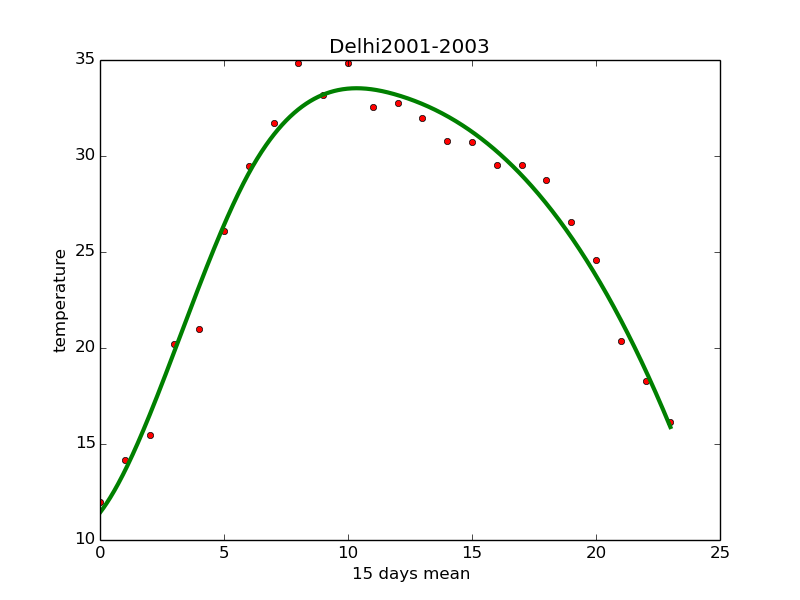

The table this chart was drawn from, first rows:
IST, Max TemperatureC, Mean TemperatureC, Min TemperatureC, Dew PointC, MeanDew PointC, Min DewpointC, Max Humidity, Mean Humidity, Min Humidity, Max Sea Level PressurehPa, Mean Sea Level PressurehPa, Min Sea Level PressurehPa, Max VisibilityKm, Mean VisibilityKm, Min VisibilitykM, Max Wind SpeedKm/h, Mean Wind SpeedKm/h, Max Gust SpeedKm/h, Precipitationmm, CloudCover, Events, WindDirDegrees<br />
2001-1-1, 15, 13, 11, 15, 11, 7, 100, 87, 72, 1014, 1012, 1011, 3, 1, 0, 21, 10, , 0.00, 4, Fog-Rain-Thunderstorm, 70<br />
2001-1-2, 16, 12, 8, 11, 8, 5, 100, 79, 59, 1018, 1016, 1014, 3, 1, 0, 11, 2, , 0.00, 1, Fog, 284<br />
2001-1-3, 13, 11, 9, 12, 11, 9, 100, 94, 77, 1019, 1017, 1016, 2, 1, 0, 19, 6, , 0.00, 5, Fog, 277<br />
2001-1-4, 12, 11, 11, 11, 10, 9, 100, 92, 82, 1020, 1018, 1016, 2, 2, 1, 21, 16, , 0.00, 7, , 300<br />
2001-1-5, 15, 12, 9, 11, 9, 6, 100, 88, 55, 1019, 1017, 1015, 3, 2, 1, 24, 13, , 0.00, 4, Fog, 304<br />
2001-1-6, 16, 12, 8, 9, 7, 4, 100, 80, 51, 1019, 1017, 1015, 2, 1, 0, 14, 5, , 0.00, 2, Fog, 91<br />
2001-1-7, 17, 11, 6, 9, 7, 4, 100, 78, 48, 1017, 1015, 1012, 3, 1, 0, 11, 5, , 0.00, 1, Fog, 77<br />
2001-1-8, 16, 10, 4, 10, 7, 4, 100, 85, 48, 1016, 1014, 1013, 2, 1, 0, 16, 3, , 0.00, 0, Fog, 287<br />
2001-1-9, 14, 9, 5, 8, 6, 3, 100, 80, 55, 1019, 1016, 1015, 2, 1, 0, 19, 8, , 0.00, 0, Fog, 279<br />
2001-1-10, 15, 10, 6, 9, 7, 4, 100, 83, 48, 1019, 1016, 1014, 2, 1, 0, 14, 6, , 0.00, 1, Fog, 273<br />
2001-1-11, 19, 11, 4, 11, 7, 2, 94, 75, 49, 1016, 1014, 1012, 3, 1, 0, 16, 3, , 0.00, 1, Fog, 275<br />
2001-1-12, 18, 13, 8, 14, 10, 8, 100, 90, 59, 1017, 1015, 1012, 2, 1, 0, 11, 5, , 0.00, 4, Fog, 47<br />
2001-1-13, 18, 11, 4, 11, 8, 4, 100, 86, 49, 1018, 1016, 1015, 3, 1, 0, 19, 5, , 0.00, 0, Fog, 278<br />
2001-1-14, 19, 12, 5, 12, 8, 5, 100, 82, 52, 1017, 1015, 1014, 4, 2, 1, 23, 6, , 0.00, 0, Fog, 273<br />
2001-1-15, 19, 12, 6, 13, 8, 5, 100, 87, 46, 1019, 1017, 1015, 1, 1, 0, 13, 2, , 0.00, 1, Fog, 6<br />
2001-1-16, 17, 10, 4, 11, 8, 4, 100, 88, 55, 1020, 1018, 1016, 3, 1, 0, 13, 5, , 0.00, 0, Fog, 275<br />
2001-1-17, 18, 11, 4, 12, 8, 4, 100, 89, 52, 1022, 1019, 1017, 3, 1, 0, 14, 5, , 0.00, 0, Fog, 289<br />
2001-1-18, 19, 12, 6, 13, 8, 5, 100, 85, 46, 1020, 1017, 1016, 3, 1, 0, 14, 6, , 0.00, 1, Fog, 276<br />
2001-1-19, 21, 13, 6, 13, 8, 5, 100, 81, 40, 1018, 1016, 1015, 3, 1, 0, 11, 2, , 0.00, 1, Fog, 301<br />
2001-1-20, 24, 16, 7, 13, 8, 4, 100, 72, 29, 1018, 1015, 1013, 3, 1, 0, 13, 2, , 0.00, 0, Fog, 335<br />
2001-1-21, 24, 17, 11, 12, 9, 7, 94, 62, 36, 1014, 1011, 1009, 3, 2, 1, 19, 8, , 0.00, 0, Fog, 112<br />
2001-1-22, 23, 16, 9, 14, 11, 9, 100, 77, 41, 1012, 1010, 1008, 3, 1, 0, 14, 3, , 0.00, 1, Fog, 251<br />
2001-1-23, 19, 13, 7, 10, 7, 5, 100, 73, 40, 1015, 1013, 1010, 3, 1, 0, 19, 10, , 0.00, 2, Fog, 274<br />
2001-1-24, 19, 13, 7, 9, 4, 1, 94, 60, 30, 1017, 1014, 1013, 6, 3, 1, 27, 16, 45, 0.00, 0, , 283<br />
2001-1-25, 21, 13, 7, 8, 3, 0, 87, 55, 25, 1015, 1013, 1011, 6, 4, 2, 34, 16, , 0.00, 0, , 280<br />
2001-1-26, 22, 13, 6, 9, 5, 1, 87, 60, 33, 1015, 1013, 1011, 4, 3, 2, 26, 8, , 0.00, 0, , 264<br />
2001-1-27, 23, 14, 7, 8, 5, 2, 76, 57, 29, 1015, 1013, 1012, 5, 3, 1, 23, 10, , 0.00, 0, , 262<br />
2001-1-28, 24, 16, 7, 11, 6, 4, 93, 60, 29, 1015, 1013, 1011, 5, 4, 2, 23, 8, , 0.00, 1, , 257<br />
2001-1-29, 27, 18, 9, 11, 9, 8, 94, 70, 30, 1015, 1013, 1012, 4, 2, 1, 11, 2, , 0.00, 1, , 245<br />
2001-1-30, 27, 19, 12, 16, 11, 5, 94, 59, 24, 1014, 1012, 1010, 3, 1, 1, 11, 3, , 0.00, 3, Fog, 163<br />
2001-1-31, 25, 18, 12, 16, 11, -12, 100, 66, 17, 1014, 1012, 1010, 3, 2, 0, 23, 6, , 0.00, 1, Fog, 295<br />
2001-2-1, 20, 13, 6, 6, 4, 1, 87, 56, 28, 1015, 1013, 1012, 5, 4, 1, 27, 14, , 0.00, 0, , 290<br />
2001-2-2, 20, 13, 6, 7, 3, 1, 71, 54, 30, 1016, 1014, 1012, 5, 3, 2, 34, 14, , 0.00, 0, , 273<br />
2001-2-3, 22, 13, 5, 8, 4, 0, 81, 57, 31, 1014, 1012, 1010, 5, 3, 1, 19, 8, , 0.00, 0, , 264<br />
2001-2-4, 23, 14, 6, 8, 6, 4, 93, 59, 31, 1015, 1012, 1011, 4, 2, 1, 11, 2, , 0.00, 0, , 286<br />
2001-2-5, 23, 16, 8, 10, 7, 5, 93, 61, 31, 1015, 1013, 1012, 3, 2, 1, 13, 3, , 0.00, 1, Fog, 305<br />
2001-2-6, 24, 14, 6, 8, 6, 3, 100, 59, 29, 1017, 1014, 1013, 4, 2, 1, 23, 8, , 0.00, 0, Fog, 274<br />
2001-2-7, 24, 16, 7, 9, 6, 2, 82, 57, 24, 1016, 1014, 1013, 5, 2, 1, 23, 8, , 0.00, 0, , 256<br />
2001-2-8, 25, 17, 8, 9, 6, 3, 82, 54, 26, 1015, 1014, 1012, 5, 2, 1, 37, 13, , 0.00, 0, Fog, 268<br />
2001-2-9, 25, 17, 8, 9, 3, 1, 67, 44, 22, 1013, 1012, 1010, 5, 3, 1, 27, 13, 47, 0.00, 0, , 278<br />
2001-2-10, 25, 18, 10, 8, 5, -3, 87, 49, 17, 1014, 1012, 1010, 5, 3, 1, 19, 5, , 0.00, 0, , 292<br />
2001-2-11, 25, 17, 9, 8, 5, 1, 76, 50, 24, 1014, 1011, 1010, 5, 3, 1, 19, 5, , 0.00, 0, , 260<br />
2001-2-12, 28, 18, 9, 9, 6, 2, 87, 46, 21, 1016, 1014, 1012, 5, 3, 1, 11, 3, , 0.00, 1, Fog, 264<br />
2001-2-13, 28, 19, 10, 9, 6, 3, 72, 46, 21, 1016, 1013, 1011, 5, 2, 1, 14, 3, , 0.00, 2, , 281<br />
2001-2-14, 25, 20, 16, 11, 7, 4, 63, 46, 26, 1012, 1010, 1008, 3, 2, 1, 37, 13, , 0.00, 4, , 99<br />
2001-2-15, 22, 17, 13, 13, 8, 4, 82, 55, 35, 1017, 1014, 1011, 4, 2, 1, 29, 6, 48, 0.00, 2, , 24<br />
2001-2-16, 26, 19, 12, 12, 11, 7, 88, 60, 30, 1018, 1016, 1014, 4, 2, 1, 11, 3, , 0.00, 1, Fog, 20<br />
2001-2-17, 26, 20, 14, 14, 12, 10, 82, 61, 36, 1017, 1015, 1014, 2, 1, 0, 13, 3, , 0.00, 3, Fog, 285<br />
2001-2-18, 27, 20, 13, 14, 11, 7, 94, 61, 30, 1016, 1015, 1013, 5, 2, 0, 23, 5, , 0.00, 0, Fog, 286<br />
2001-2-19, 28, 20, 12, 11, 8, 3, 88, 53, 20, 1015, 1014, 1012, 6, 2, 0, 27, 8, 47, 0.00, 1, Fog, 274<br />
2001-2-20, 28, 21, 14, 11, 9, 6, 68, 46, 26, 1014, 1011, 1008, 5, 3, 1, 14, 5, , 0.00, 2, , 308<br />
2001-2-21, 26, 20, 15, 11, 8, 5, 63, 45, 32, 1013, 1010, 1008, 5, 3, 1, 19, 8, , 0.00, 1, , 295<br />
2001-2-22, 26, 19, 13, 11, 9, 7, 77, 51, 30, 1013, 1011, 1010, 5, 2, 0, 19, 10, , 0.00, 2, Fog, 291<br />
2001-2-23, 29, 23, 17, 14, 10, 6, 63, 48, 28, 1012, 1010, 1008, 5, 2, 1, 19, 5, , 0.00, 3, , 225<br />
2001-2-24, 28, 23, 18, 15, 12, 9, 68, 51, 30, 1010, 1008, 1006, 3, 2, 1, 16, 5, , 0.00, 4, Rain, 230<br />
2001-2-25, 26, 21, 16, 13, 11, 7, 82, 54, 36, 1009, 1007, 1005, 5, 3, 1, 23, 11, , 0.00, 2, Rain-Thunderstorm, 320<br />
2001-2-26, 26, 20, 14, 12, 8, 1, 88, 51, 21, 1013, 1011, 1009, 5, 2, 0, 13, 6, , 0.00, 1, Fog, 291<br />
2001-2-27, 27, 20, 13, 7, 4, 2, 63, 40, 20, 1015, 1013, 1012, 4, 2, 1, 13, 5, , 0.00, 2, , 344<br />
2001-2-28, 28, 24, 18, 7, 4, 2, 49, 28, 19, 1018, 1017, 1016, 5, 4, 3, 16, 11, , 0.00, 0, , 333<br />
2001-3-1, 26, 20, 14, 6, 3, 1, 52, 35, 21, 1020, 1018, 1017, 5, 3, 2, 27, 10, , 0.00, 0, , 308<br />
... 326 more rows
